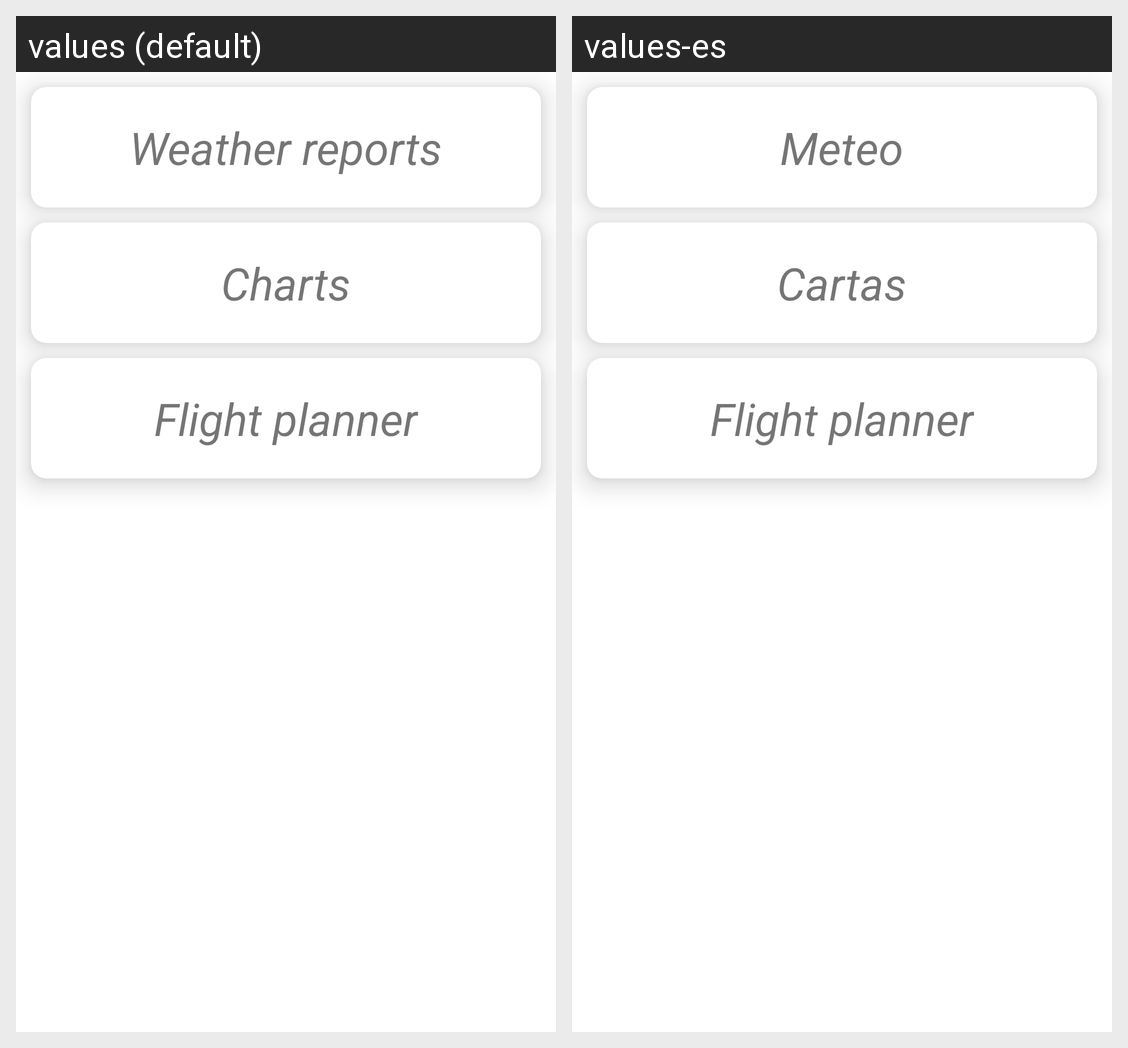

Translations of the strings shown on this Android screen, per locale in the grid:
Android screen res/layout/fragment_user_tools.xml rendered under 2 locales, left to right: values (default), values-es. Device: Nexus 5 (rendered at 1080×1920; each locale shown at half size, 540×960, under a caption strip naming it); theme Theme.ProyectoDAM.
Strings drawn on this screen, with the default value and each locale's value (text and hints the layout hard-codes, and strings that could not be matched under every locale, appear in the picture but are not listed):

weather
  values: Weather reports
  values-es: Meteo

charts
  values: Charts
  values-es: Cartas

flightplanner
  values: Flight planner
  values-es: Flight planner
